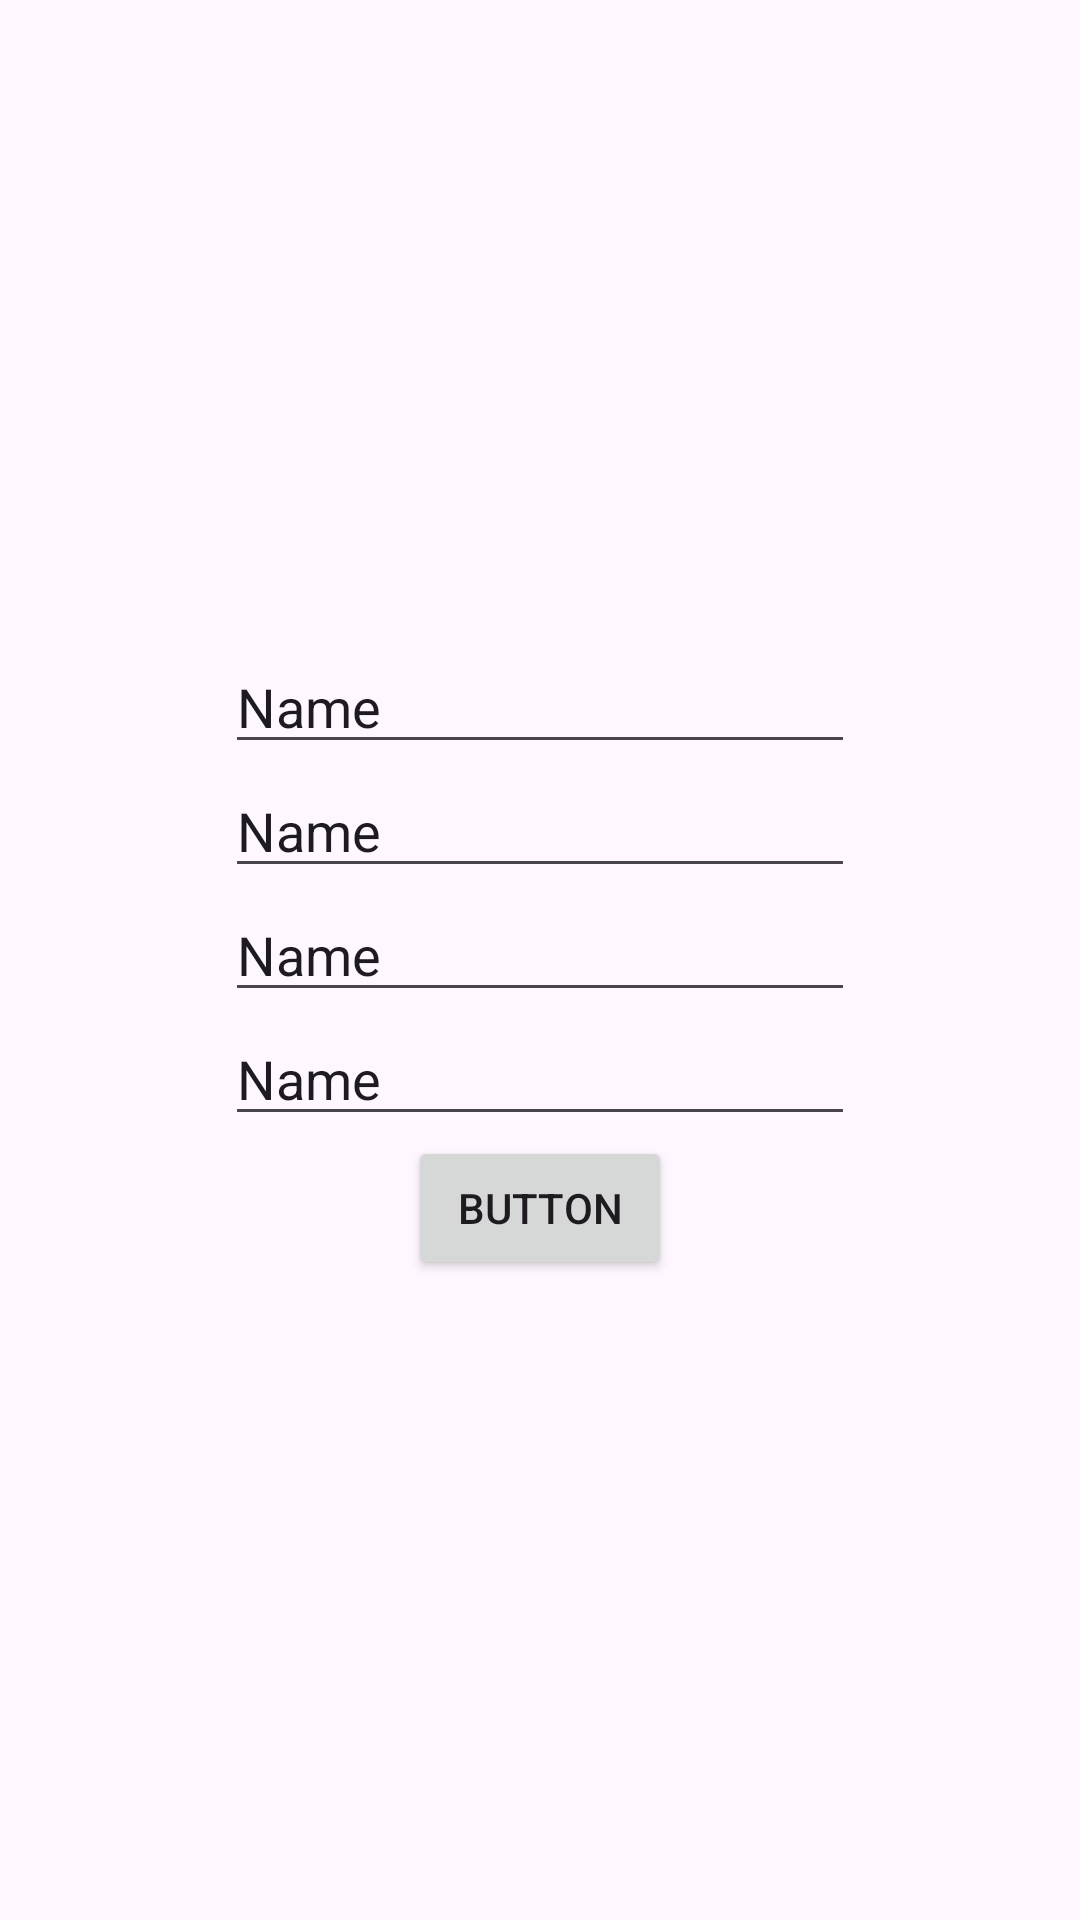

Reconstruct the res/layout file that produces this screen, plus the resources it refers to.
<!-- AndroidManifest.xml: application theme Theme.Mothercare -->
<!-- res/layout/activity_make_payment.xml -->
<?xml version="1.0" encoding="utf-8"?>
<LinearLayout xmlns:android="http://schemas.android.com/apk/res/android"
    xmlns:app="http://schemas.android.com/apk/res-auto"
    xmlns:tools="http://schemas.android.com/tools"
    android:id="@+id/main"
    android:orientation="vertical"
    android:gravity="center"
    android:layout_width="match_parent"
    android:layout_height="match_parent"
    tools:context=".MakePayment">

    <EditText
        android:id="@+id/editTextText2"
        android:layout_width="wrap_content"
        android:layout_height="wrap_content"
        android:ems="10"
        android:inputType="text"
        android:text="Name"
        tools:layout_editor_absoluteX="51dp"
        tools:layout_editor_absoluteY="41dp" />

    <EditText
        android:id="@+id/editTextText3"
        android:layout_width="wrap_content"
        android:layout_height="wrap_content"
        android:ems="10"
        android:inputType="text"
        android:text="Name"
        tools:layout_editor_absoluteX="93dp"
        tools:layout_editor_absoluteY="198dp" />

    <EditText
        android:id="@+id/editTextText5"
        android:layout_width="wrap_content"
        android:layout_height="wrap_content"
        android:ems="10"
        android:inputType="text"
        android:text="Name"
        tools:layout_editor_absoluteX="93dp"
        tools:layout_editor_absoluteY="198dp" />

    <EditText
        android:id="@+id/editTextText4"
        android:layout_width="wrap_content"
        android:layout_height="wrap_content"
        android:ems="10"
        android:inputType="text"
        android:text="Name"
        tools:layout_editor_absoluteX="86dp"
        tools:layout_editor_absoluteY="355dp" />

    <Button
        android:id="@+id/button7"
        android:layout_width="wrap_content"
        android:layout_height="wrap_content"
        android:text="Button"
        tools:layout_editor_absoluteX="172dp"
        tools:layout_editor_absoluteY="560dp" />
</LinearLayout>
<!-- resources referenced by this layout -->
<resources>
  <style name="Theme.Mothercare" parent="Base.Theme.Mothercare" />
  <style name="Base.Theme.Mothercare" parent="Theme.Material3.DayNight.NoActionBar">
          
          
      </style>
</resources>
